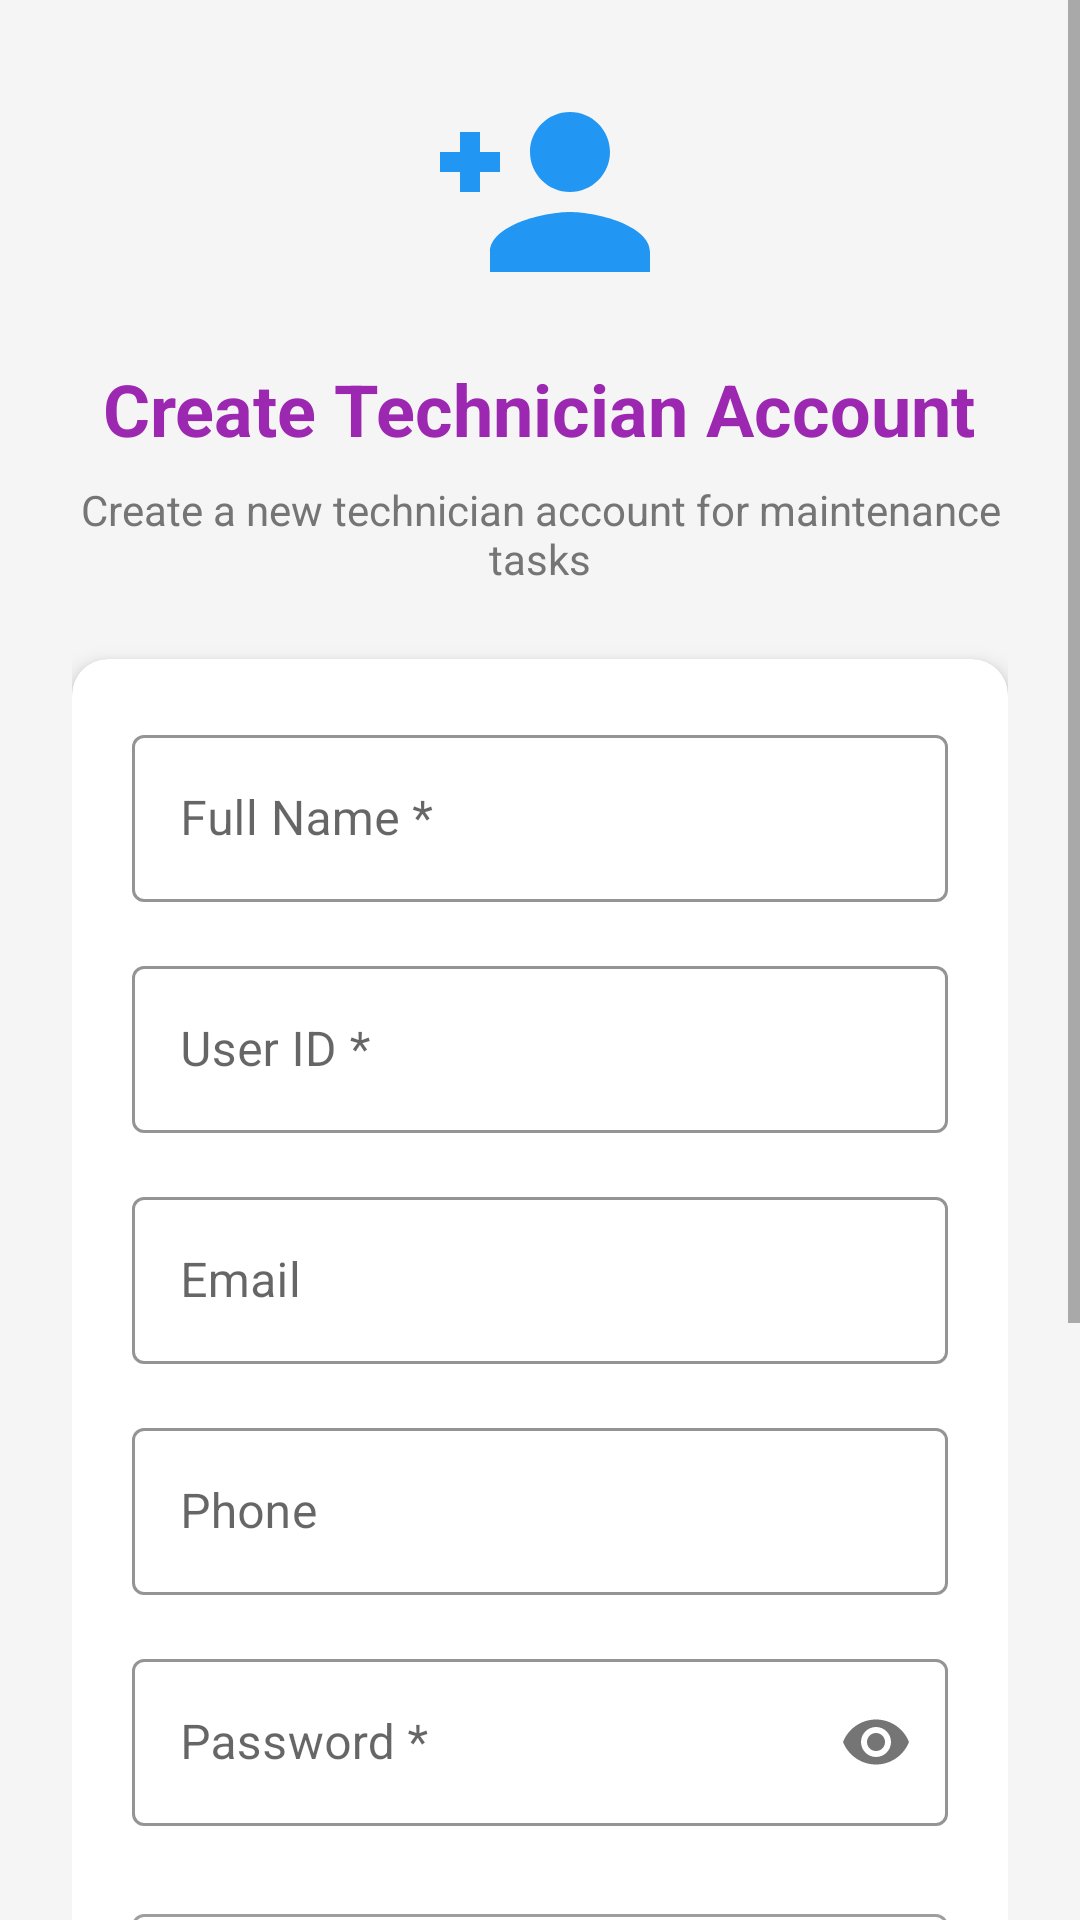

The Android layout XML behind this screen, and the referenced resources:
<!-- AndroidManifest.xml: application theme AppTheme -->
<!-- res/layout/activity_create_technician.xml -->
<?xml version="1.0" encoding="utf-8"?>
<ScrollView xmlns:android="http://schemas.android.com/apk/res/android"
    xmlns:app="http://schemas.android.com/apk/res-auto"
    android:layout_width="match_parent"
    android:layout_height="match_parent"
    android:background="@color/background"
    android:fillViewport="true">

    <LinearLayout
        android:layout_width="match_parent"
        android:layout_height="wrap_content"
        android:orientation="vertical"
        android:padding="24dp">

        
        <LinearLayout
            android:layout_width="match_parent"
            android:layout_height="wrap_content"
            android:layout_marginBottom="24dp"
            android:gravity="center"
            android:orientation="vertical">

            <ImageView
                android:layout_width="80dp"
                android:layout_height="80dp"
                android:layout_marginBottom="16dp"
                android:src="@drawable/ic_add_user"
                android:contentDescription="Add User Icon"
                app:tint="@color/primary_blue" />

            <TextView
                android:layout_width="wrap_content"
                android:layout_height="wrap_content"
                android:text="Create Technician Account"
                android:textColor="@color/primary_purple"
                android:textSize="24sp"
                android:textStyle="bold" />

            <TextView
                android:layout_width="wrap_content"
                android:layout_height="wrap_content"
                android:layout_marginTop="8dp"
                android:gravity="center"
                android:text="Create a new technician account for maintenance tasks"
                android:textColor="@color/text_secondary"
                android:textSize="14sp" />
        </LinearLayout>

        
        <com.google.android.material.card.MaterialCardView
            android:layout_width="match_parent"
            android:layout_height="wrap_content"
            app:cardCornerRadius="12dp"
            app:cardElevation="4dp">

            <LinearLayout
                android:layout_width="match_parent"
                android:layout_height="wrap_content"
                android:orientation="vertical"
                android:padding="20dp">

                
                <com.google.android.material.textfield.TextInputLayout
                    style="@style/Widget.MaterialComponents.TextInputLayout.OutlinedBox"
                    android:layout_width="match_parent"
                    android:layout_height="wrap_content"
                    android:layout_marginBottom="16dp"
                    app:boxStrokeColor="@color/primary_purple">

                    <com.google.android.material.textfield.TextInputEditText
                        android:id="@+id/etTechName"
                        android:layout_width="match_parent"
                        android:layout_height="wrap_content"
                        android:hint="Full Name *"
                        android:inputType="textPersonName"
                        android:maxLines="1" />
                </com.google.android.material.textfield.TextInputLayout>

                
                <com.google.android.material.textfield.TextInputLayout
                    style="@style/Widget.MaterialComponents.TextInputLayout.OutlinedBox"
                    android:layout_width="match_parent"
                    android:layout_height="wrap_content"
                    android:layout_marginBottom="16dp"
                    app:boxStrokeColor="@color/primary_purple">

                    <com.google.android.material.textfield.TextInputEditText
                        android:id="@+id/etTechUniversityId"
                        android:layout_width="match_parent"
                        android:layout_height="wrap_content"
                        android:hint="User ID *"
                        android:inputType="text"
                        android:maxLines="1" />
                </com.google.android.material.textfield.TextInputLayout>

                
                <com.google.android.material.textfield.TextInputLayout
                    style="@style/Widget.MaterialComponents.TextInputLayout.OutlinedBox"
                    android:layout_width="match_parent"
                    android:layout_height="wrap_content"
                    android:layout_marginBottom="16dp"
                    app:boxStrokeColor="@color/primary_purple">

                    <com.google.android.material.textfield.TextInputEditText
                        android:id="@+id/etTechEmail"
                        android:layout_width="match_parent"
                        android:layout_height="wrap_content"
                        android:hint="Email"
                        android:inputType="textEmailAddress"
                        android:maxLines="1" />
                </com.google.android.material.textfield.TextInputLayout>

                
                <com.google.android.material.textfield.TextInputLayout
                    style="@style/Widget.MaterialComponents.TextInputLayout.OutlinedBox"
                    android:layout_width="match_parent"
                    android:layout_height="wrap_content"
                    android:layout_marginBottom="16dp"
                    app:boxStrokeColor="@color/primary_blue">

                    <com.google.android.material.textfield.TextInputEditText
                        android:id="@+id/etTechPhone"
                        android:layout_width="match_parent"
                        android:layout_height="wrap_content"
                        android:hint="Phone"
                        android:inputType="phone"
                        android:maxLines="1" />
                </com.google.android.material.textfield.TextInputLayout>

                
                <com.google.android.material.textfield.TextInputLayout
                    style="@style/Widget.MaterialComponents.TextInputLayout.OutlinedBox"
                    android:layout_width="match_parent"
                    android:layout_height="wrap_content"
                    android:layout_marginBottom="24dp"
                    app:boxStrokeColor="@color/primary_blue"
                    app:passwordToggleEnabled="true">

                    <com.google.android.material.textfield.TextInputEditText
                        android:id="@+id/etPassword"
                        android:layout_width="match_parent"
                        android:layout_height="wrap_content"
                        android:hint="Password *"
                        android:inputType="textPassword"
                        android:maxLines="1" />
                </com.google.android.material.textfield.TextInputLayout>
                <com.google.android.material.textfield.TextInputLayout
                    style="@style/Widget.MaterialComponents.TextInputLayout.OutlinedBox"
                    android:layout_width="match_parent"
                    android:layout_height="wrap_content"
                    android:layout_marginBottom="16dp">

                    <com.google.android.material.textfield.TextInputEditText
                        android:id="@+id/etSpecialization"
                        android:layout_width="match_parent"
                        android:layout_height="wrap_content"
                        android:hint="Specialization *"
                        android:inputType="text" />
                </com.google.android.material.textfield.TextInputLayout>

                
                <Button
                    android:id="@+id/btnCreateTechnician"
                    android:layout_width="match_parent"
                    android:layout_height="56dp"
                    android:backgroundTint="@color/primary_blue"
                    android:text="Create Technician Account"
                    android:textAllCaps="false"
                    android:textColor="@color/white"
                    android:textSize="16sp" />
            </LinearLayout>
        </com.google.android.material.card.MaterialCardView>

        
        <com.google.android.material.card.MaterialCardView
            android:layout_width="match_parent"
            android:layout_height="wrap_content"
            android:layout_marginTop="16dp"
            app:cardBackgroundColor="@color/primary_light"
            app:cardCornerRadius="8dp"
            app:cardElevation="2dp">

            <LinearLayout
                android:layout_width="match_parent"
                android:layout_height="wrap_content"
                android:orientation="vertical"
                android:padding="12dp">

                <TextView
                    android:layout_width="wrap_content"
                    android:layout_height="wrap_content"
                    android:text="Important Notes:"
                    android:textColor="@color/white"
                    android:textSize="12sp"
                    android:textStyle="bold" />

                <TextView
                    android:layout_width="wrap_content"
                    android:layout_height="wrap_content"
                    android:layout_marginTop="4dp"
                    android:text="• Technician will need to change password on first login"
                    android:textColor="@color/white"
                    android:textSize="11sp" />

                <TextView
                    android:layout_width="wrap_content"
                    android:layout_height="wrap_content"
                    android:text="• Provide the User ID and Password to the technician"
                    android:textColor="@color/white"
                    android:textSize="11sp" />

                <TextView
                    android:layout_width="wrap_content"
                    android:layout_height="wrap_content"
                    android:text="• Technician can update their profile after login"
                    android:textColor="@color/white"
                    android:textSize="11sp" />

                <TextView
                    android:layout_width="wrap_content"
                    android:layout_height="wrap_content"
                    android:text="• All fields marked with * are required"
                    android:textColor="@color/white"
                    android:textSize="11sp" />
            </LinearLayout>
        </com.google.android.material.card.MaterialCardView>
    </LinearLayout>
</ScrollView>
<!-- resources referenced by this layout -->
<resources>
  <color name="background">#F5F5F5</color>
  <color name="primary_blue">#2196F3</color>
  <color name="primary_light">#BBDEFB</color>
  <color name="primary_purple">#9C27B0</color>
  <color name="text_secondary">#757575</color>
  <color name="white">#FFFFFF</color>
  <!-- drawable ic_add_user (drawable) -->
  <?xml version="1.0" encoding="utf-8"?>
  <vector xmlns:android="http://schemas.android.com/apk/res/android"
      android:width="24dp"
      android:height="24dp"
      android:viewportWidth="24"
      android:viewportHeight="24">
      <path
          android:fillColor="#6A0DAD"
          android:pathData="M15,12c2.21,0 4,-1.79 4,-4s-1.79,-4 -4,-4 -4,1.79 -4,4 1.79,4 4,4zM6,10v2H4v-2H2v-2h2V6h2v2h2v2H6zM15,14c-2.67,0 -8,1.34 -8,4v2h16v-2c0,-2.66 -5.33,-4 -8,-4z" />
  </vector>
  <style name="AppTheme" parent="Theme.MaterialComponents.Light.NoActionBar">
          <item name="colorPrimary">@color/primary_blue</item>
          <item name="colorPrimaryDark">@color/primary_dark</item>
          <item name="colorAccent">@color/primary_blue</item>
          <item name="android:windowBackground">@color/light_gray</item>
          <item name="android:statusBarColor">@color/primary_dark</item>
          <item name="android:navigationBarColor">@color/white</item>
          <item name="android:windowLightStatusBar">true</item>
  
      </style>
  <color name="primary_dark">#1976D2</color>
  <color name="light_gray">#F5F5F5</color>
</resources>
